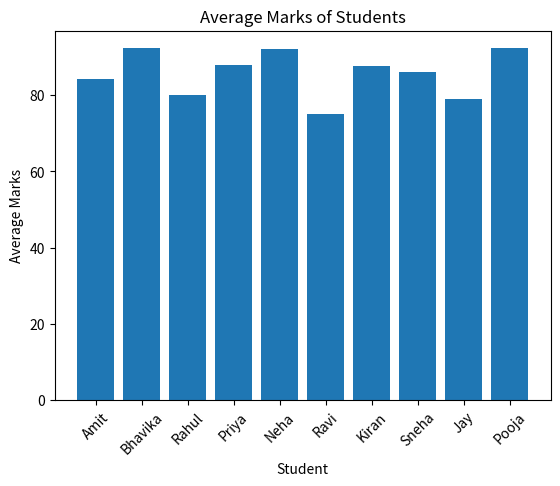

Reproduce this figure in Python.
import pandas as pd
import matplotlib.pyplot as plt

data = {
    "Name": [
        "Amit", "Bhavika", "Rahul", "Priya", "Neha",
        "Ravi", "Kiran", "Sneha", "Jay", "Pooja"
    ],
    "Mathematics": [85, 92, 78, 88, 95, 72, 90, 84, 76, 91],
    "Science": [80, 95, 82, 85, 92, 75, 88, 86, 79, 94],
    "English": [88, 90, 80, 91, 89, 78, 85, 88, 82, 92]
}

df = pd.DataFrame(data)

# Calculate total marks
df["Total"] = df[["Mathematics", "Science", "English"]].sum(axis=1)

# Calculate average marks
df["Average"] = df[["Mathematics", "Science", "English"]].mean(axis=1)

print("Student Performance:")
print(df)

# Find student with highest average
highest_student = df.loc[df["Average"].idxmax()]

print("\nStudent with Highest Average:")
print(highest_student)

# Bar chart
plt.bar(df["Name"], df["Average"])

plt.title("Average Marks of Students")
plt.xlabel("Student")
plt.ylabel("Average Marks")
plt.xticks(rotation=45)

plt.show()
